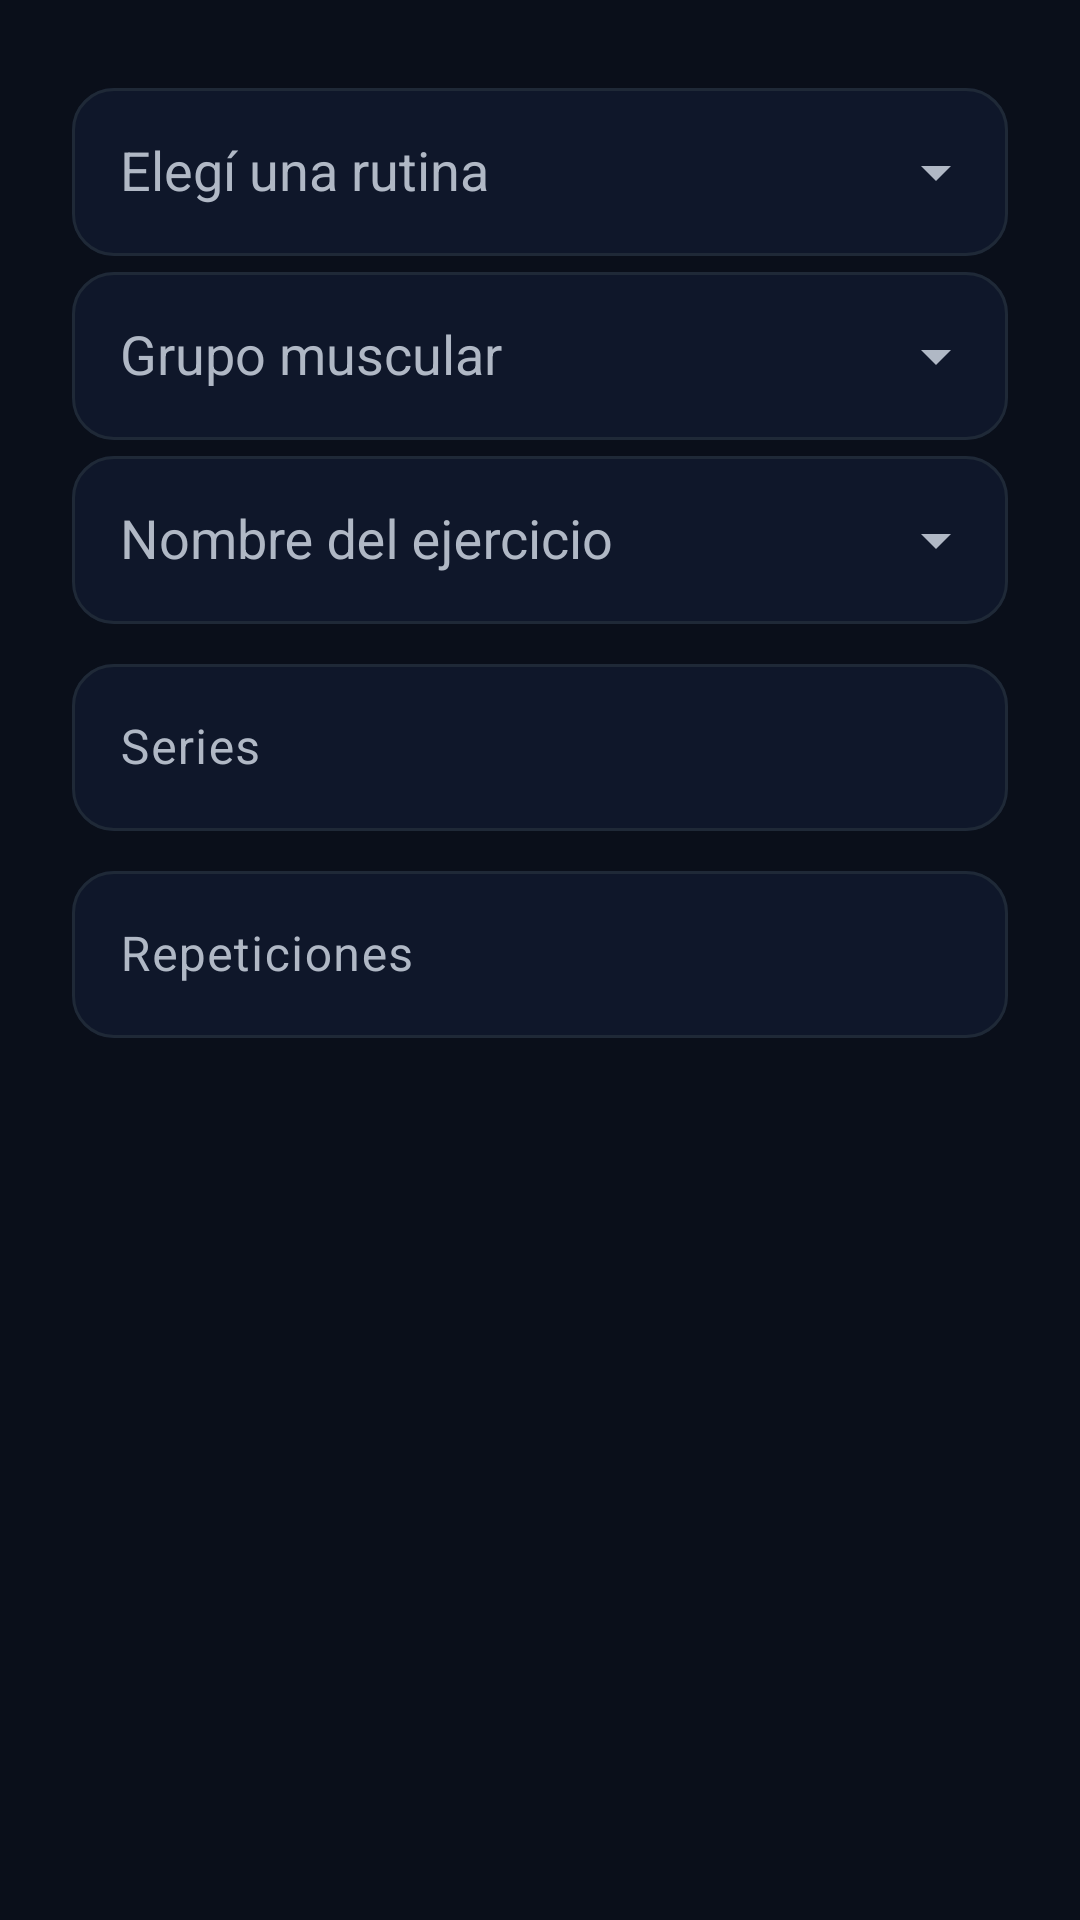

The Android layout XML behind this screen, and the referenced resources:
<!-- AndroidManifest.xml: application theme Theme.Marber -->
<!-- res/layout/dialog_agregar_modificar_ejercicio.xml -->
<?xml version="1.0" encoding="utf-8"?>
<ScrollView xmlns:android="http://schemas.android.com/apk/res/android"
    xmlns:app="http://schemas.android.com/apk/res-auto"
    android:layout_width="match_parent"
    android:layout_height="wrap_content"
    android:fillViewport="true">

    <LinearLayout
        android:layout_width="match_parent"
        android:layout_height="wrap_content"
        android:orientation="vertical"
        android:padding="@dimen/space_large">

        <TextView
            android:id="@+id/txtEjercicioSeleccionado"
            android:layout_width="match_parent"
            android:layout_height="wrap_content"
            android:textColor="@color/marber_text_high"
            android:textSize="16sp"
            android:visibility="gone" />

        <com.google.android.material.textfield.TextInputLayout
            android:id="@+id/campo_rutina"
            app:endIconMode="dropdown_menu"
            style="@style/Widget.Marber.TextInputLayout"
            android:layout_width="match_parent"
            android:layout_height="wrap_content"
            android:hint="@string/elegir_rutina">

            <com.google.android.material.textfield.MaterialAutoCompleteTextView
                android:id="@+id/input_rutina"
                android:layout_width="match_parent"
                android:layout_height="wrap_content"
                android:minHeight="@dimen/control_height"
                android:inputType="none"
                android:saveEnabled="false"
                android:singleLine="true"
                android:paddingStart="@dimen/space_medium"
                android:paddingEnd="@dimen/space_medium"
                android:textColor="@color/marber_text_high"
                app:dropDownBackgroundTint="@color/marber_surface"/>

        </com.google.android.material.textfield.TextInputLayout>

        <com.google.android.material.textfield.TextInputLayout
            android:id="@+id/campo_grupo_muscular"
            style="@style/Widget.Marber.TextInputLayout"
            android:layout_width="match_parent"
            android:layout_height="wrap_content"
            android:hint="@string/grupo_muscular"
            app:endIconMode="dropdown_menu">

            <com.google.android.material.textfield.MaterialAutoCompleteTextView
                android:id="@+id/input_grupo_muscular"
                android:layout_width="match_parent"
                android:layout_height="wrap_content"
                android:minHeight="@dimen/control_height"
                android:inputType="none"
                android:saveEnabled="false"
                android:singleLine="true"
                android:paddingStart="@dimen/space_medium"
                android:paddingEnd="@dimen/space_medium"
                android:textColor="@color/marber_text_high"
                app:dropDownBackgroundTint="@color/marber_surface"/>

        </com.google.android.material.textfield.TextInputLayout>

        <com.google.android.material.textfield.TextInputLayout
            android:id="@+id/campo_nombre_ejercicio"
            style="@style/Widget.Marber.TextInputLayout"
            android:layout_width="match_parent"
            android:layout_height="wrap_content"
            android:hint="@string/ejercicio_nombre"
            app:endIconMode="dropdown_menu">

            <com.google.android.material.textfield.MaterialAutoCompleteTextView
                android:id="@+id/input_nombre_ejercicio"
                android:layout_width="match_parent"
                android:layout_height="wrap_content"
                android:minHeight="@dimen/control_height"
                android:inputType="none"
                android:saveEnabled="false"
                android:singleLine="true"
                android:paddingStart="@dimen/space_medium"
                android:paddingEnd="@dimen/space_medium"
                app:dropDownBackgroundTint="@color/marber_surface"/>

        </com.google.android.material.textfield.TextInputLayout>

        <com.google.android.material.textfield.TextInputLayout
            android:id="@+id/campo_series_ejercicio"
            style="@style/Widget.Marber.TextInputLayout"
            android:layout_width="match_parent"
            android:layout_height="wrap_content"
            android:layout_marginTop="@dimen/space_small"
            android:hint="@string/ejercicio_series">

            <com.google.android.material.textfield.TextInputEditText
                android:id="@+id/input_series_ejercicio"
                android:layout_width="match_parent"
                android:layout_height="wrap_content"
                android:inputType="number"
                android:singleLine="true"
                android:imeOptions="actionNext" />

        </com.google.android.material.textfield.TextInputLayout>

        <com.google.android.material.textfield.TextInputLayout
            android:id="@+id/campo_repeticiones_ejercicio"
            style="@style/Widget.Marber.TextInputLayout"
            android:layout_width="match_parent"
            android:layout_height="wrap_content"
            android:layout_marginTop="@dimen/space_small"
            android:hint="@string/ejercicio_repeticiones">

            <com.google.android.material.textfield.TextInputEditText
                android:id="@+id/input_repeticiones_ejercicio"
                android:layout_width="match_parent"
                android:layout_height="wrap_content"
                android:inputType="number"
                android:singleLine="true"
                android:imeOptions="actionDone" />

        </com.google.android.material.textfield.TextInputLayout>

        <TextView
            android:id="@+id/error_guardado_ejercicio"
            android:layout_width="match_parent"
            android:layout_height="wrap_content"
            android:layout_marginTop="@dimen/space_small"
            android:text="@string/ejercicio_guardado_error"
            android:textColor="@color/marber_error"
            android:accessibilityLiveRegion="polite"
            android:visibility="gone" />

    </LinearLayout>

</ScrollView>
<!-- resources referenced by this layout -->
<resources>
  <color name="marber_error">#FF6B6B</color>
  <color name="marber_surface">#0F172A</color>
  <color name="marber_text_high">#FFFFFF</color>
  <dimen name="control_height">56dp</dimen>
  <dimen name="space_large">24dp</dimen>
  <dimen name="space_medium">16dp</dimen>
  <dimen name="space_small">8dp</dimen>
  <string name="ejercicio_guardado_error">No se pudo guardar. Volvé a intentar.</string>
  <string name="ejercicio_nombre">Nombre del ejercicio</string>
  <string name="ejercicio_repeticiones">Repeticiones</string>
  <string name="ejercicio_series">Series</string>
  <string name="elegir_rutina">Elegí una rutina</string>
  <string name="grupo_muscular">Grupo muscular</string>
  <style name="Widget.Marber.TextInputLayout" parent="Widget.Material3.TextInputLayout.OutlinedBox">
          <item name="boxBackgroundColor">@color/marber_surface</item>
          <item name="boxStrokeWidth">@dimen/stroke_width</item>
          <item name="boxStrokeWidthFocused">@dimen/stroke_width_focused</item>
          <item name="boxStrokeErrorColor">@color/marber_error</item>
          <item name="boxCornerRadiusTopStart">@dimen/control_corner_radius</item>
          <item name="boxCornerRadiusTopEnd">@dimen/control_corner_radius</item>
          <item name="boxCornerRadiusBottomStart">@dimen/control_corner_radius</item>
          <item name="boxCornerRadiusBottomEnd">@dimen/control_corner_radius</item>
          <item name="android:textColorHint">@color/marber_text_medium</item>
          <item name="hintTextColor">@color/marber_primary</item>
          <item name="errorTextColor">@color/marber_error</item>
          <item name="endIconTint">@color/marber_text_medium</item>
      </style>
  <style name="Theme.Marber" parent="Base.Theme.Marber" />
  <dimen name="stroke_width">1dp</dimen>
  <dimen name="stroke_width_focused">2dp</dimen>
  <dimen name="control_corner_radius">14dp</dimen>
  <color name="marber_text_medium">#B0B8C5</color>
  <color name="marber_primary">#1E6BFF</color>
  <style name="Base.Theme.Marber" parent="Platform.Theme.Marber">
          <item name="colorPrimary">@color/marber_primary</item>
          <item name="colorOnPrimary">@color/marber_text_high</item>
          <item name="colorSurface">@color/marber_surface</item>
          <item name="colorOnSurface">@color/marber_text_high</item>
          <item name="colorOnSurfaceVariant">@color/marber_text_medium</item>
          <item name="colorOutline">@color/marber_surface_alt</item>
          <item name="colorOnBackground">@color/marber_text_high</item>
          <item name="android:colorBackground">@color/marber_background</item>
          <item name="android:windowBackground">@color/marber_background</item>
          <item name="colorError">@color/marber_error</item>
          <item name="colorOnError">@color/marber_background</item>
          <item name="android:textColorPrimary">@color/marber_text_high</item>
          <item name="android:textColorSecondary">@color/marber_text_medium</item>
          <item name="android:statusBarColor">@color/marber_background</item>
          <item name="android:navigationBarColor">@color/marber_background</item>
          <item name="android:windowLightStatusBar">false</item>
      </style>
  <style name="Platform.Theme.Marber" parent="Theme.Material3.DayNight.NoActionBar" />
  <color name="marber_surface_alt">#1F2937</color>
  <color name="marber_background">#0A0F1A</color>
</resources>
